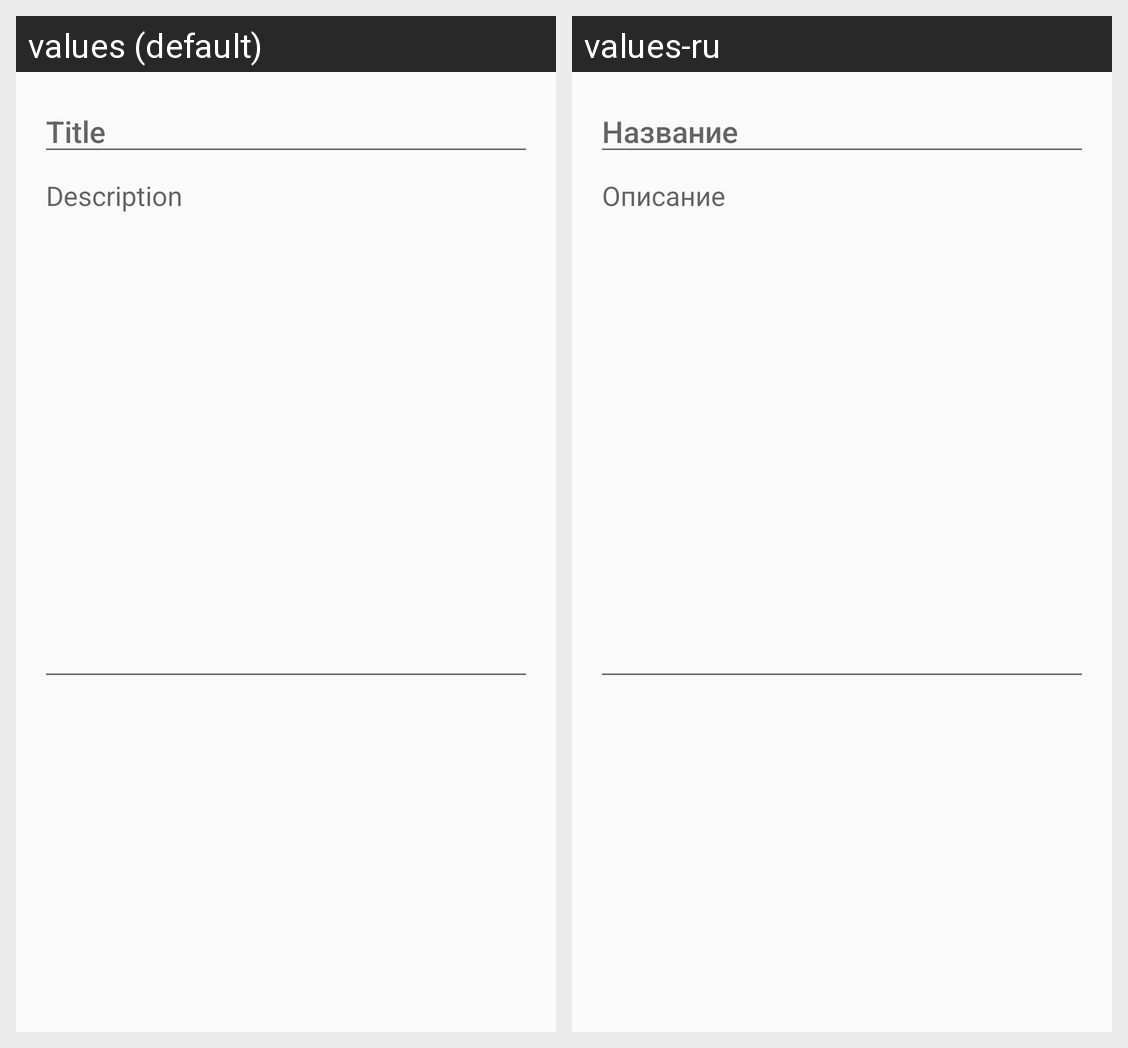

Translations of the strings shown on this Android screen, per locale in the grid:
Android screen res/layout/addtask_frag.xml rendered under 2 locales, left to right: values (default), values-ru. Device: Nexus 5 (rendered at 1080×1920; each locale shown at half size, 540×960, under a caption strip naming it); theme AppTheme.
Strings drawn on this screen, with the default value and each locale's value (text and hints the layout hard-codes, and strings that could not be matched under every locale, appear in the picture but are not listed):

title_hint
  values: Title
  values-ru: Название

description_hint
  values: Description
  values-ru: Описание
